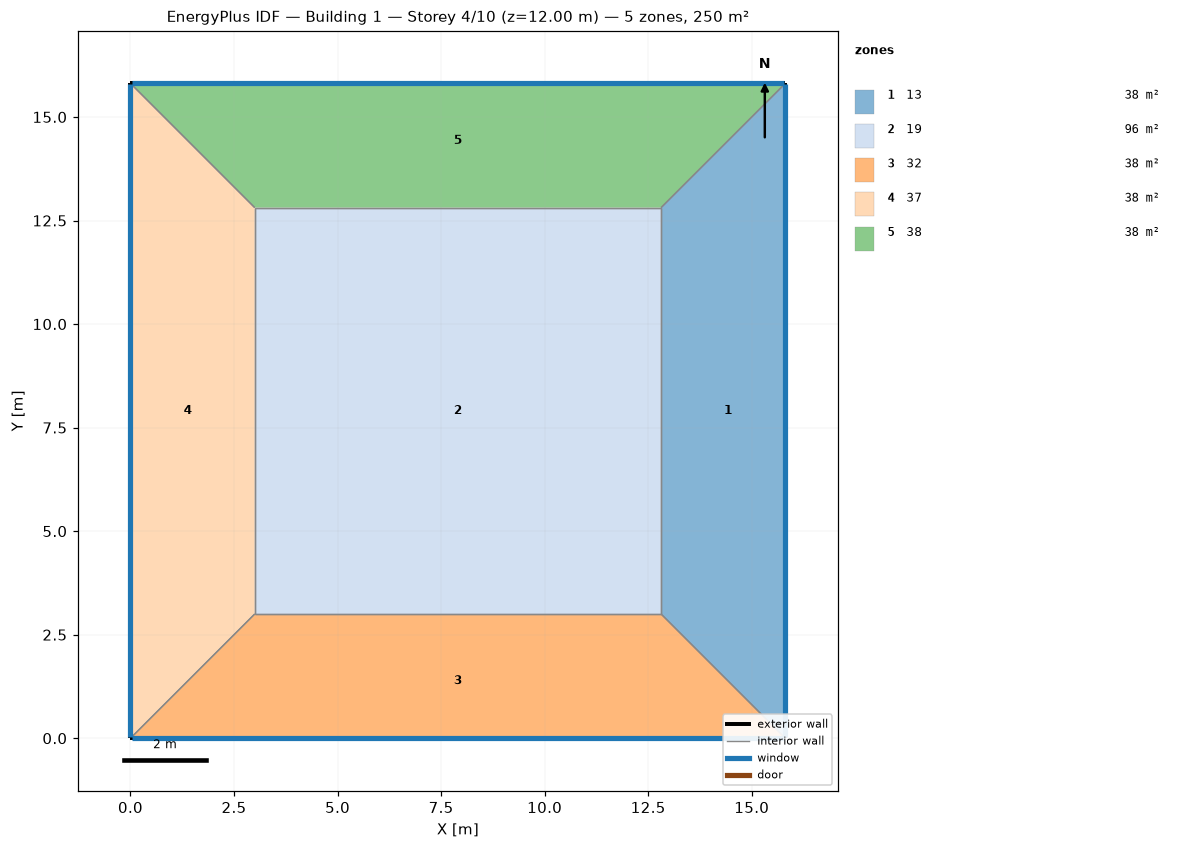
=== STOREY PLAN SPEC (per zone: floor XY polygon, exterior-wall plan segments, windows/doors) ===
zone 1: 13  (38.4 m²)
  floor: (15.81, 15.81) (15.81, 0.00) (12.81, 3.00) (12.81, 12.81)
  exterior wall: (15.81, 0.00) – (15.81, 15.81)  [15.8 m]
    window: (15.81, 0.03) – (15.81, 15.79)  [22.1 m²]
  interior walls: 3
zone 2: 19  (96.3 m²)
  floor: (3.00, 3.00) (3.00, 12.81) (12.81, 12.81) (12.81, 3.00)
  interior walls: 4
zone 3: 32  (38.4 m²)
  floor: (15.81, 0.00) (0.00, 0.00) (3.00, 3.00) (12.81, 3.00)
  exterior wall: (0.00, 0.00) – (15.81, 0.00)  [15.8 m]
    window: (0.03, 0.00) – (15.79, 0.00)  [22.1 m²]
  interior walls: 3
zone 4: 37  (38.4 m²)
  floor: (0.00, 0.00) (0.00, 15.81) (3.00, 12.81) (3.00, 3.00)
  exterior wall: (0.00, 15.81) – (0.00, 0.00)  [15.8 m]
    window: (0.00, 15.79) – (0.00, 0.03)  [22.1 m²]
  interior walls: 3
zone 5: 38  (38.4 m²)
  floor: (0.00, 15.81) (15.81, 15.81) (12.81, 12.81) (3.00, 12.81)
  exterior wall: (15.81, 15.81) – (0.00, 15.81)  [15.8 m]
    window: (15.79, 15.81) – (0.03, 15.81)  [22.1 m²]
  interior walls: 3

=== DERIVED (storey summary) ===
Building: Building 1
Storey: 4 of 10  (floor level z = 12.00 m)
Storey gross floor area: 250.0 m²
Zones on this storey: 5
  - 13: floor 38.4 m²; exterior wall 15.8 m (63.2 m²); 1 window(s) 22.1 m²; WWR 35.0%
  - 19: floor 96.3 m²
  - 32: floor 38.4 m²; exterior wall 15.8 m (63.2 m²); 1 window(s) 22.1 m²; WWR 35.0%
  - 37: floor 38.4 m²; exterior wall 15.8 m (63.2 m²); 1 window(s) 22.1 m²; WWR 35.0%
  - 38: floor 38.4 m²; exterior wall 15.8 m (63.2 m²); 1 window(s) 22.1 m²; WWR 35.0%
Zone adjacency (shared interzone walls):
  - 13 ↔ 19
  - 13 ↔ 32
  - 13 ↔ 38
  - 19 ↔ 32
  - 19 ↔ 37
  - 19 ↔ 38
  - 32 ↔ 37
  - 37 ↔ 38